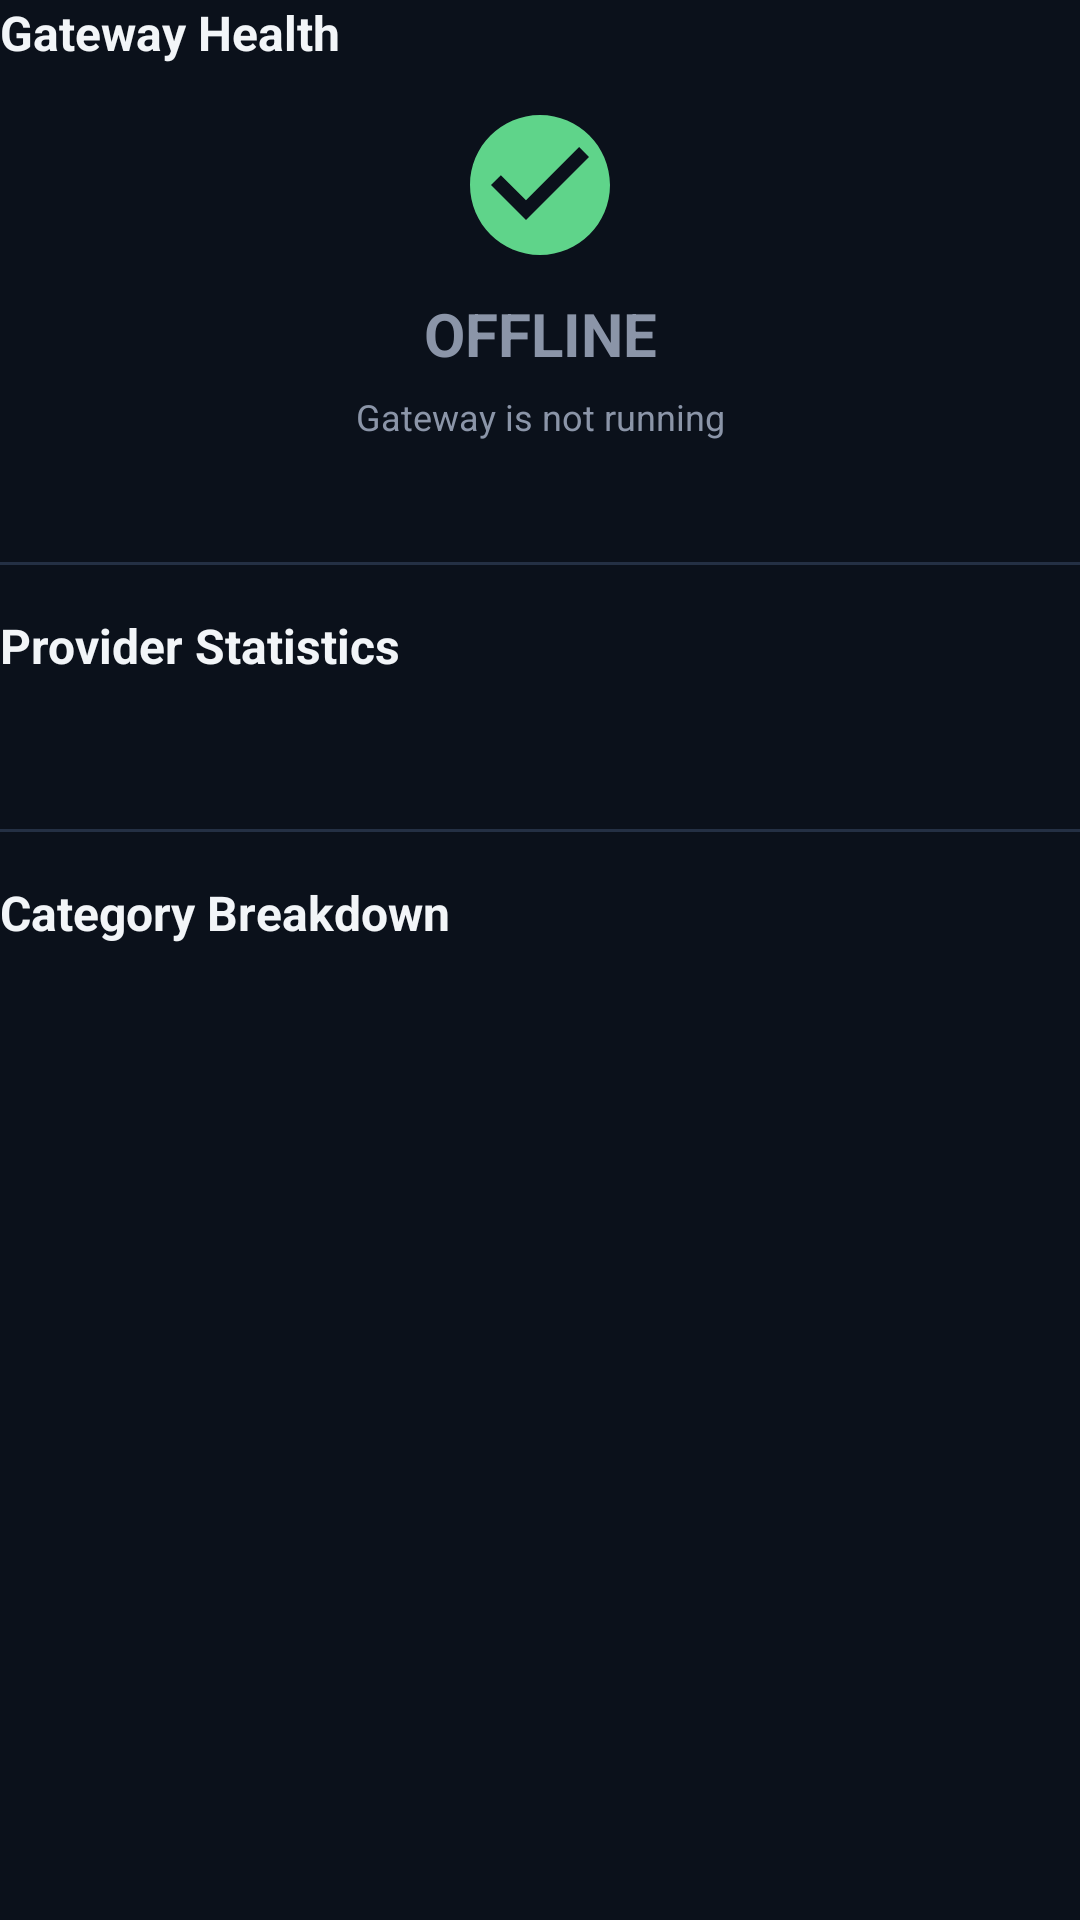

Produce the Android XML layout that renders to this screen, including the resource entries it uses.
<!-- AndroidManifest.xml: application theme Theme.StepDaddyGateway -->
<!-- res/layout/include_main_sidebar.xml -->
<?xml version="1.0" encoding="utf-8"?>
<LinearLayout xmlns:android="http://schemas.android.com/apk/res/android"
    android:layout_width="match_parent"
    android:layout_height="wrap_content"
    android:orientation="vertical">

    <TextView
        android:layout_width="match_parent"
        android:layout_height="wrap_content"
        android:text="@string/label_gateway_health"
        style="@style/Widget.StepDaddyGateway.CardTitle" />

    <LinearLayout
        android:layout_width="match_parent"
        android:layout_height="wrap_content"
        android:layout_marginTop="12dp"
        android:gravity="center_horizontal"
        android:orientation="vertical">

        <ImageView
            android:id="@+id/imageHealthBadge"
            android:layout_width="56dp"
            android:layout_height="56dp"
            android:contentDescription="@string/label_gateway_health"
            android:src="@drawable/ic_status_check" />

        <TextView
            android:id="@+id/textHealthStatus"
            android:layout_width="wrap_content"
            android:layout_height="wrap_content"
            android:layout_marginTop="8dp"
            android:ellipsize="end"
            android:gravity="center_horizontal"
            android:maxLines="1"
            android:minWidth="120dp"
            android:text="@string/status_offline_upper"
            android:textColor="@color/status_neutral"
            android:textSize="20sp"
            android:textStyle="bold" />

        <TextView
            android:id="@+id/textHealthSubtitle"
            android:layout_width="match_parent"
            android:layout_height="wrap_content"
            android:layout_marginTop="6dp"
            android:gravity="center"
            android:text="@string/dashboard_health_offline_detail"
            android:textColor="@color/on_background_muted"
            android:textSize="12sp" />

        <TextView
            android:id="@+id/textActivity"
            android:layout_width="match_parent"
            android:layout_height="wrap_content"
            android:layout_marginTop="8dp"
            android:textColor="@color/on_background_muted"
            android:textSize="12sp" />

        <TextView
            android:id="@+id/textErrors"
            android:layout_width="match_parent"
            android:layout_height="wrap_content"
            android:layout_marginTop="6dp"
            android:textColor="@color/status_error"
            android:textSize="12sp"
            android:visibility="gone" />
    </LinearLayout>

    <LinearLayout
        android:id="@+id/layoutSpecialEventsHealth"
        android:layout_width="match_parent"
        android:layout_height="wrap_content"
        android:layout_marginTop="14dp"
        android:background="@drawable/bg_card"
        android:orientation="vertical"
        android:padding="12dp"
        android:visibility="gone">

        <LinearLayout
            android:layout_width="match_parent"
            android:layout_height="wrap_content"
            android:gravity="center_vertical"
            android:orientation="horizontal">

            <ImageView
                android:layout_width="20dp"
                android:layout_height="20dp"
                android:contentDescription="@string/label_special_events_health"
                android:src="@drawable/ic_special_events" />

            <TextView
                android:layout_width="wrap_content"
                android:layout_height="wrap_content"
                android:layout_marginStart="8dp"
                android:text="@string/label_special_events_health"
                android:textColor="@color/on_background"
                android:textSize="14sp"
                android:textStyle="bold" />
        </LinearLayout>

        <TextView
            android:id="@+id/textSpecialEventsStatus"
            android:layout_width="match_parent"
            android:layout_height="wrap_content"
            android:layout_marginTop="8dp"
            android:textColor="@color/status_ok"
            android:textSize="13sp"
            android:textStyle="bold" />

        <TextView
            android:id="@+id/textSpecialEventsCounts"
            android:layout_width="match_parent"
            android:layout_height="wrap_content"
            android:layout_marginTop="4dp"
            android:textColor="@color/on_background"
            android:textSize="12sp" />

        <TextView
            android:id="@+id/textSpecialEventsLastScrape"
            android:layout_width="match_parent"
            android:layout_height="wrap_content"
            android:layout_marginTop="4dp"
            android:textColor="@color/on_background_muted"
            android:textSize="12sp" />
    </LinearLayout>

    <View
        android:layout_width="match_parent"
        android:layout_height="1dp"
        android:layout_marginVertical="16dp"
        android:background="@color/panel_border" />

    <TextView
        android:layout_width="match_parent"
        android:layout_height="wrap_content"
        android:text="@string/label_provider_statistics"
        style="@style/Widget.StepDaddyGateway.CardTitle" />

    <LinearLayout
        android:id="@+id/containerProviderBars"
        android:layout_width="match_parent"
        android:layout_height="wrap_content"
        android:layout_marginTop="10dp"
        android:orientation="vertical" />

    <TextView
        android:id="@+id/textProvidersTotal"
        android:layout_width="match_parent"
        android:layout_height="wrap_content"
        android:layout_marginTop="8dp"
        android:textColor="@color/on_background_muted"
        android:textSize="12sp" />

    <View
        android:layout_width="match_parent"
        android:layout_height="1dp"
        android:layout_marginVertical="16dp"
        android:background="@color/panel_border" />

    <TextView
        android:layout_width="match_parent"
        android:layout_height="wrap_content"
        android:text="@string/label_category_breakdown"
        style="@style/Widget.StepDaddyGateway.CardTitle" />

    <LinearLayout
        android:id="@+id/containerCategoryBars"
        android:layout_width="match_parent"
        android:layout_height="wrap_content"
        android:layout_marginTop="10dp"
        android:orientation="vertical" />
</LinearLayout>
<!-- resources referenced by this layout -->
<resources>
  <color name="on_background">#F2F5F8</color>
  <color name="on_background_muted">#8B95A8</color>
  <color name="panel_border">#243044</color>
  <color name="status_error">#FF6B6B</color>
  <color name="status_neutral">#8B95A8</color>
  <color name="status_ok">#5FD48A</color>
  <!-- drawable bg_card (drawable) -->
  <?xml version="1.0" encoding="utf-8"?>
  <shape xmlns:android="http://schemas.android.com/apk/res/android"
      android:shape="rectangle">
      <solid android:color="@color/panel_background" />
      <stroke
          android:width="1dp"
          android:color="@color/panel_border" />
      <corners android:radius="12dp" />
  </shape>
  <!-- drawable ic_special_events (drawable) -->
  <?xml version="1.0" encoding="utf-8"?>
  <vector xmlns:android="http://schemas.android.com/apk/res/android"
      android:width="24dp"
      android:height="24dp"
      android:viewportWidth="24"
      android:viewportHeight="24">
      <path
          android:fillColor="#8B95A8"
          android:pathData="M22,10.5V6c0,-1.1 -0.9,-2 -2,-2H4C2.9,4 2,4.9 2,6v12c0,1.1 0.9,2 2,2h12.5c0.28,0 0.5,-0.22 0.5,-0.5v-1H4V6h16v4.5c0,0.28 0.22,0.5 0.5,0.5H22zM14.5,15.5H6v-1.5h8.5V15.5zM14.5,12H6v-1.5h8.5V12zM17,10.5l4,2.5l-4,2.5V10.5z" />
  </vector>
  <!-- drawable ic_status_check (drawable) -->
  <?xml version="1.0" encoding="utf-8"?>
  <vector xmlns:android="http://schemas.android.com/apk/res/android"
      android:width="24dp"
      android:height="24dp"
      android:viewportWidth="24"
      android:viewportHeight="24">
      <path
          android:fillColor="#5FD48A"
          android:pathData="M12,2C6.48,2 2,6.48 2,12s4.48,10 10,10s10,-4.48 10,-10S17.52,2 12,2zM10,17l-5,-5l1.41,-1.41L10,14.17l7.59,-7.59L19,8l-9,9z" />
  </vector>
  <string name="dashboard_health_offline_detail">Gateway is not running</string>
  <string name="label_category_breakdown">Category Breakdown</string>
  <string name="label_gateway_health">Gateway Health</string>
  <string name="label_provider_statistics">Provider Statistics</string>
  <string name="label_special_events_health">Special Events</string>
  <string name="status_offline_upper">OFFLINE</string>
  <style name="Widget.StepDaddyGateway.CardTitle" parent="">
          <item name="android:textColor">@color/on_background</item>
          <item name="android:textSize">16sp</item>
          <item name="android:textStyle">bold</item>
      </style>
  <style name="Theme.StepDaddyGateway" parent="Theme.MaterialComponents.DayNight.NoActionBar">
          <item name="colorPrimary">@color/primary</item>
          <item name="colorPrimaryVariant">@color/primary_dark</item>
          <item name="android:statusBarColor">@color/background</item>
          <item name="android:navigationBarColor">@color/background</item>
          <item name="android:windowBackground">@color/background</item>
      </style>
  <color name="panel_background">#151D29</color>
  <color name="primary">#2DD4BF</color>
  <color name="primary_dark">#14B8A6</color>
  <color name="background">#0B111B</color>
</resources>
